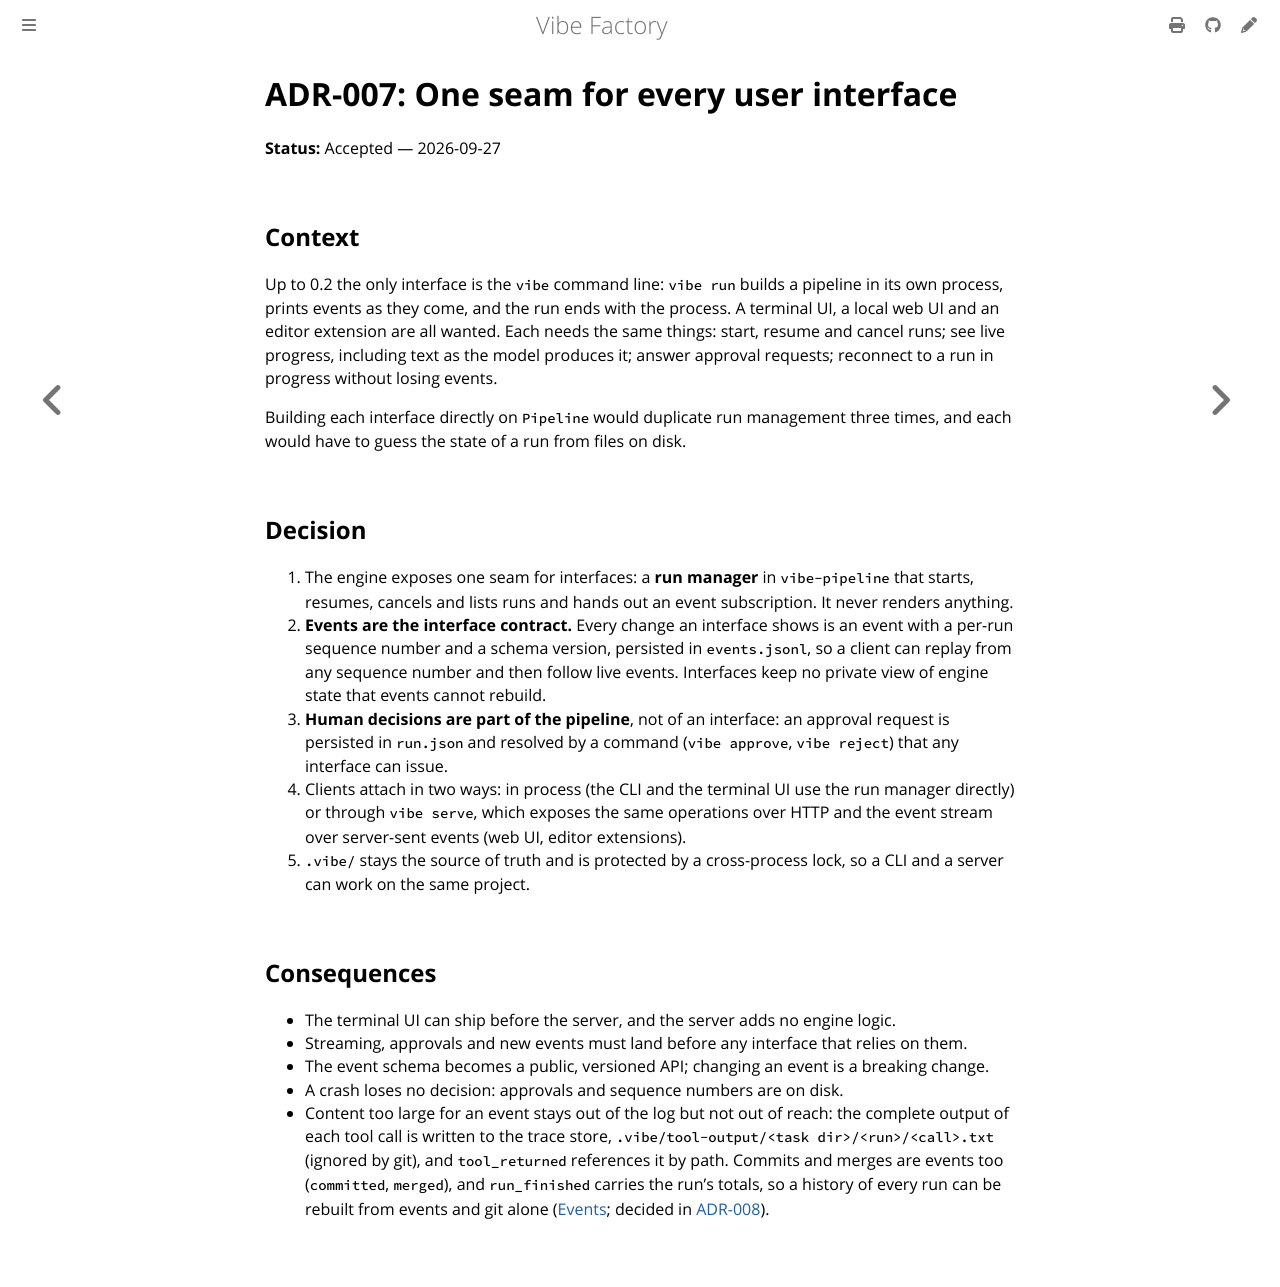

repository: vincentlauriat/vibe-factory · page: design/adr/007-one-seam-many-interfaces.html · generator: mdbook

# ADR-007: One seam for every user interface

**Status:** Accepted — 2026-09-27

## Context

Up to 0.2 the only interface is the `vibe` command line: `vibe run` builds a pipeline in
its own process, prints events as they come, and the run ends with the process. A terminal
UI, a local web UI and an editor extension are all wanted. Each needs the same things:
start, resume and cancel runs; see live progress, including text as the model produces it;
answer approval requests; reconnect to a run in progress without losing events.

Building each interface directly on `Pipeline` would duplicate run management three times,
and each would have to guess the state of a run from files on disk.

## Decision

1. The engine exposes one seam for interfaces: a **run manager** in `vibe-pipeline` that
   starts, resumes, cancels and lists runs and hands out an event subscription. It never
   renders anything.
2. **Events are the interface contract.** Every change an interface shows is an event with
   a per-run sequence number and a schema version, persisted in `events.jsonl`, so a client
   can replay from any sequence number and then follow live events. Interfaces keep no
   private view of engine state that events cannot rebuild.
3. **Human decisions are part of the pipeline**, not of an interface: an approval request
   is persisted in `run.json` and resolved by a command (`vibe approve`, `vibe reject`)
   that any interface can issue.
4. Clients attach in two ways: in process (the CLI and the terminal UI use the run manager
   directly) or through `vibe serve`, which exposes the same operations over HTTP and the
   event stream over server-sent events (web UI, editor extensions).
5. `.vibe/` stays the source of truth and is protected by a cross-process lock, so a CLI
   and a server can work on the same project.

## Consequences

- The terminal UI can ship before the server, and the server adds no engine logic.
- Streaming, approvals and new events must land before any interface that relies on them.
- The event schema becomes a public, versioned API; changing an event is a breaking change.
- A crash loses no decision: approvals and sequence numbers are on disk.
- Content too large for an event stays out of the log but not out of reach: the complete
  output of each tool call is written to the trace store,
  `.vibe/tool-output/<task dir>/<run>/<call>.txt` (ignored by git), and `tool_returned`
  references it by path. Commits and merges are events too (`committed`, `merged`), and
  `run_finished` carries the run's totals, so a history of every run can be rebuilt from
  events and git alone ([Events](../../reference/events.md#trace-store); decided in
  [ADR-008](008-trace-store-and-read-layer.md)).
